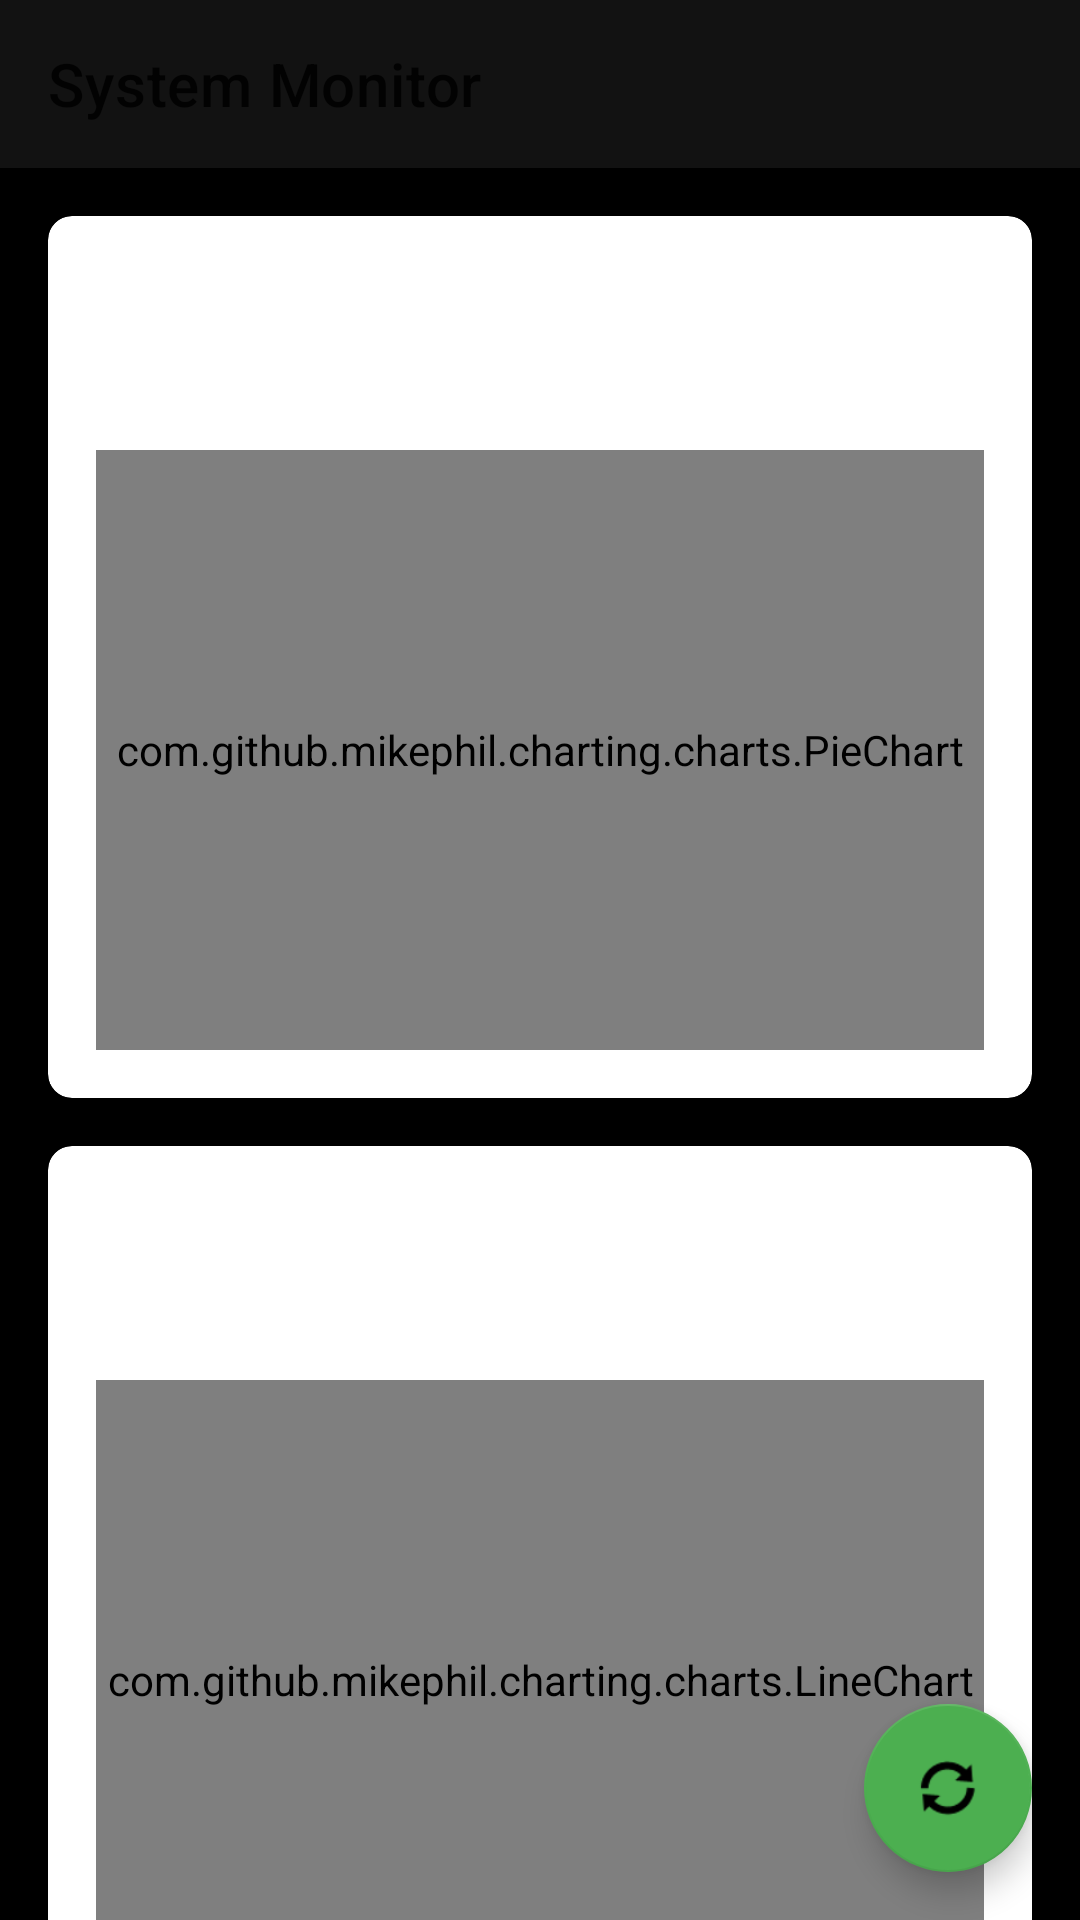

Android layout source for this screen:
<!-- AndroidManifest.xml: application theme Theme.AdvancedTerminal -->
<!-- res/layout/activity_system_monitor.xml -->
<?xml version="1.0" encoding="utf-8"?>
<androidx.coordinatorlayout.widget.CoordinatorLayout xmlns:android="http://schemas.android.com/apk/res/android"
    xmlns:app="http://schemas.android.com/apk/res-auto"
    xmlns:tools="http://schemas.android.com/tools"
    android:layout_width="match_parent"
    android:layout_height="match_parent"
    tools:context=".ui.SystemMonitorActivity">

    <com.google.android.material.appbar.AppBarLayout
        android:layout_width="match_parent"
        android:layout_height="wrap_content">

        <androidx.appcompat.widget.Toolbar
            android:id="@+id/toolbar"
            android:layout_width="match_parent"
            android:layout_height="?attr/actionBarSize"
            android:background="?attr/colorPrimary"
            app:title="System Monitor"
            app:popupTheme="@style/Theme.AppCompat.DayNight" />

    </com.google.android.material.appbar.AppBarLayout>

    <androidx.core.widget.NestedScrollView
        android:layout_width="match_parent"
        android:layout_height="match_parent"
        app:layout_behavior="@string/appbar_scrolling_view_behavior">

        <LinearLayout
            android:layout_width="match_parent"
            android:layout_height="wrap_content"
            android:orientation="vertical"
            android:padding="16dp">

            
            <com.google.android.material.card.MaterialCardView
                android:layout_width="match_parent"
                android:layout_height="wrap_content"
                android:layout_marginBottom="16dp"
                app:cardCornerRadius="8dp"
                app:cardElevation="4dp">

                <LinearLayout
                    android:layout_width="match_parent"
                    android:layout_height="wrap_content"
                    android:orientation="vertical"
                    android:padding="16dp">

                    <TextView
                        android:layout_width="wrap_content"
                        android:layout_height="wrap_content"
                        android:text="Memory Usage"
                        android:textAppearance="?attr/textAppearanceHeadline6" />

                    <TextView
                        android:id="@+id/tvMemoryInfo"
                        android:layout_width="wrap_content"
                        android:layout_height="wrap_content"
                        android:layout_marginTop="8dp"
                        android:text="Total: 0 MB | Used: 0 MB | Available: 0 MB"
                        android:textAppearance="?attr/textAppearanceBody2" />

                    <com.github.mikephil.charting.charts.PieChart
                        android:id="@+id/memoryChart"
                        android:layout_width="match_parent"
                        android:layout_height="200dp"
                        android:layout_marginTop="8dp" />

                </LinearLayout>
            </com.google.android.material.card.MaterialCardView>

            
            <com.google.android.material.card.MaterialCardView
                android:layout_width="match_parent"
                android:layout_height="wrap_content"
                android:layout_marginBottom="16dp"
                app:cardCornerRadius="8dp"
                app:cardElevation="4dp">

                <LinearLayout
                    android:layout_width="match_parent"
                    android:layout_height="wrap_content"
                    android:orientation="vertical"
                    android:padding="16dp">

                    <TextView
                        android:layout_width="wrap_content"
                        android:layout_height="wrap_content"
                        android:text="CPU Usage"
                        android:textAppearance="?attr/textAppearanceHeadline6" />

                    <TextView
                        android:id="@+id/tvCpuInfo"
                        android:layout_width="wrap_content"
                        android:layout_height="wrap_content"
                        android:layout_marginTop="8dp"
                        android:text="Cores: 0 | Current Usage: 0%"
                        android:textAppearance="?attr/textAppearanceBody2" />

                    <com.github.mikephil.charting.charts.LineChart
                        android:id="@+id/cpuChart"
                        android:layout_width="match_parent"
                        android:layout_height="200dp"
                        android:layout_marginTop="8dp" />

                </LinearLayout>
            </com.google.android.material.card.MaterialCardView>

            
            <com.google.android.material.card.MaterialCardView
                android:layout_width="match_parent"
                android:layout_height="wrap_content"
                android:layout_marginBottom="16dp"
                app:cardCornerRadius="8dp"
                app:cardElevation="4dp">

                <LinearLayout
                    android:layout_width="match_parent"
                    android:layout_height="wrap_content"
                    android:orientation="vertical"
                    android:padding="16dp">

                    <TextView
                        android:layout_width="wrap_content"
                        android:layout_height="wrap_content"
                        android:text="Storage Usage"
                        android:textAppearance="?attr/textAppearanceHeadline6" />

                    <TextView
                        android:id="@+id/tvStorageInfo"
                        android:layout_width="wrap_content"
                        android:layout_height="wrap_content"
                        android:layout_marginTop="8dp"
                        android:text="Total: 0 GB | Used: 0 GB | Available: 0 GB"
                        android:textAppearance="?attr/textAppearanceBody2" />

                    <com.github.mikephil.charting.charts.BarChart
                        android:id="@+id/storageChart"
                        android:layout_width="match_parent"
                        android:layout_height="200dp"
                        android:layout_marginTop="8dp" />

                </LinearLayout>
            </com.google.android.material.card.MaterialCardView>

            
            <com.google.android.material.card.MaterialCardView
                android:layout_width="match_parent"
                android:layout_height="wrap_content"
                app:cardCornerRadius="8dp"
                app:cardElevation="4dp">

                <LinearLayout
                    android:layout_width="match_parent"
                    android:layout_height="wrap_content"
                    android:orientation="vertical"
                    android:padding="16dp">

                    <TextView
                        android:layout_width="wrap_content"
                        android:layout_height="wrap_content"
                        android:text="Running Processes"
                        android:textAppearance="?attr/textAppearanceHeadline6" />

                    <TextView
                        android:id="@+id/tvProcessInfo"
                        android:layout_width="wrap_content"
                        android:layout_height="wrap_content"
                        android:layout_marginTop="8dp"
                        android:text="Total Running Processes: 0"
                        android:textAppearance="?attr/textAppearanceBody2" />

                    <androidx.recyclerview.widget.RecyclerView
                        android:id="@+id/rvProcesses"
                        android:layout_width="match_parent"
                        android:layout_height="300dp"
                        android:layout_marginTop="8dp" />

                </LinearLayout>
            </com.google.android.material.card.MaterialCardView>

        </LinearLayout>
    </androidx.core.widget.NestedScrollView>

    <com.google.android.material.floatingactionbutton.FloatingActionButton
        android:id="@+id/fabRefresh"
        android:layout_width="wrap_content"
        android:layout_height="wrap_content"
        android:layout_gravity="bottom|end"
        android:layout_margin="16dp"
        android:contentDescription="Refresh system info"
        app:srcCompat="@android:drawable/ic_popup_sync" />

</androidx.coordinatorlayout.widget.CoordinatorLayout>
<!-- resources referenced by this layout -->
<resources>
  <style name="Theme.AdvancedTerminal" parent="Theme.MaterialComponents.DayNight.NoActionBar">
          
          <item name="colorPrimary">@color/primary</item>
          <item name="colorPrimaryVariant">@color/primary_dark</item>
          <item name="colorOnPrimary">@color/white</item>
          
          <item name="colorSecondary">@color/accent</item>
          <item name="colorSecondaryVariant">@color/accent_light</item>
          <item name="colorOnSecondary">@color/black</item>
          
          <item name="android:statusBarColor">@color/primary_dark</item>
          
          <item name="android:navigationBarColor">@color/primary_dark</item>
          
          <item name="android:textColor">@color/terminal_text</item>
          <item name="android:windowBackground">@color/terminal_background</item>
          
      </style>
  <color name="primary">#121212</color>
  <color name="primary_dark">#000000</color>
  <color name="white">#FFFFFF</color>
  <color name="accent">#4CAF50</color>
  <color name="accent_light">#80E27E</color>
  <color name="black">#000000</color>
  <color name="terminal_text">#FFFFFF</color>
  <color name="terminal_background">#000000</color>
</resources>
